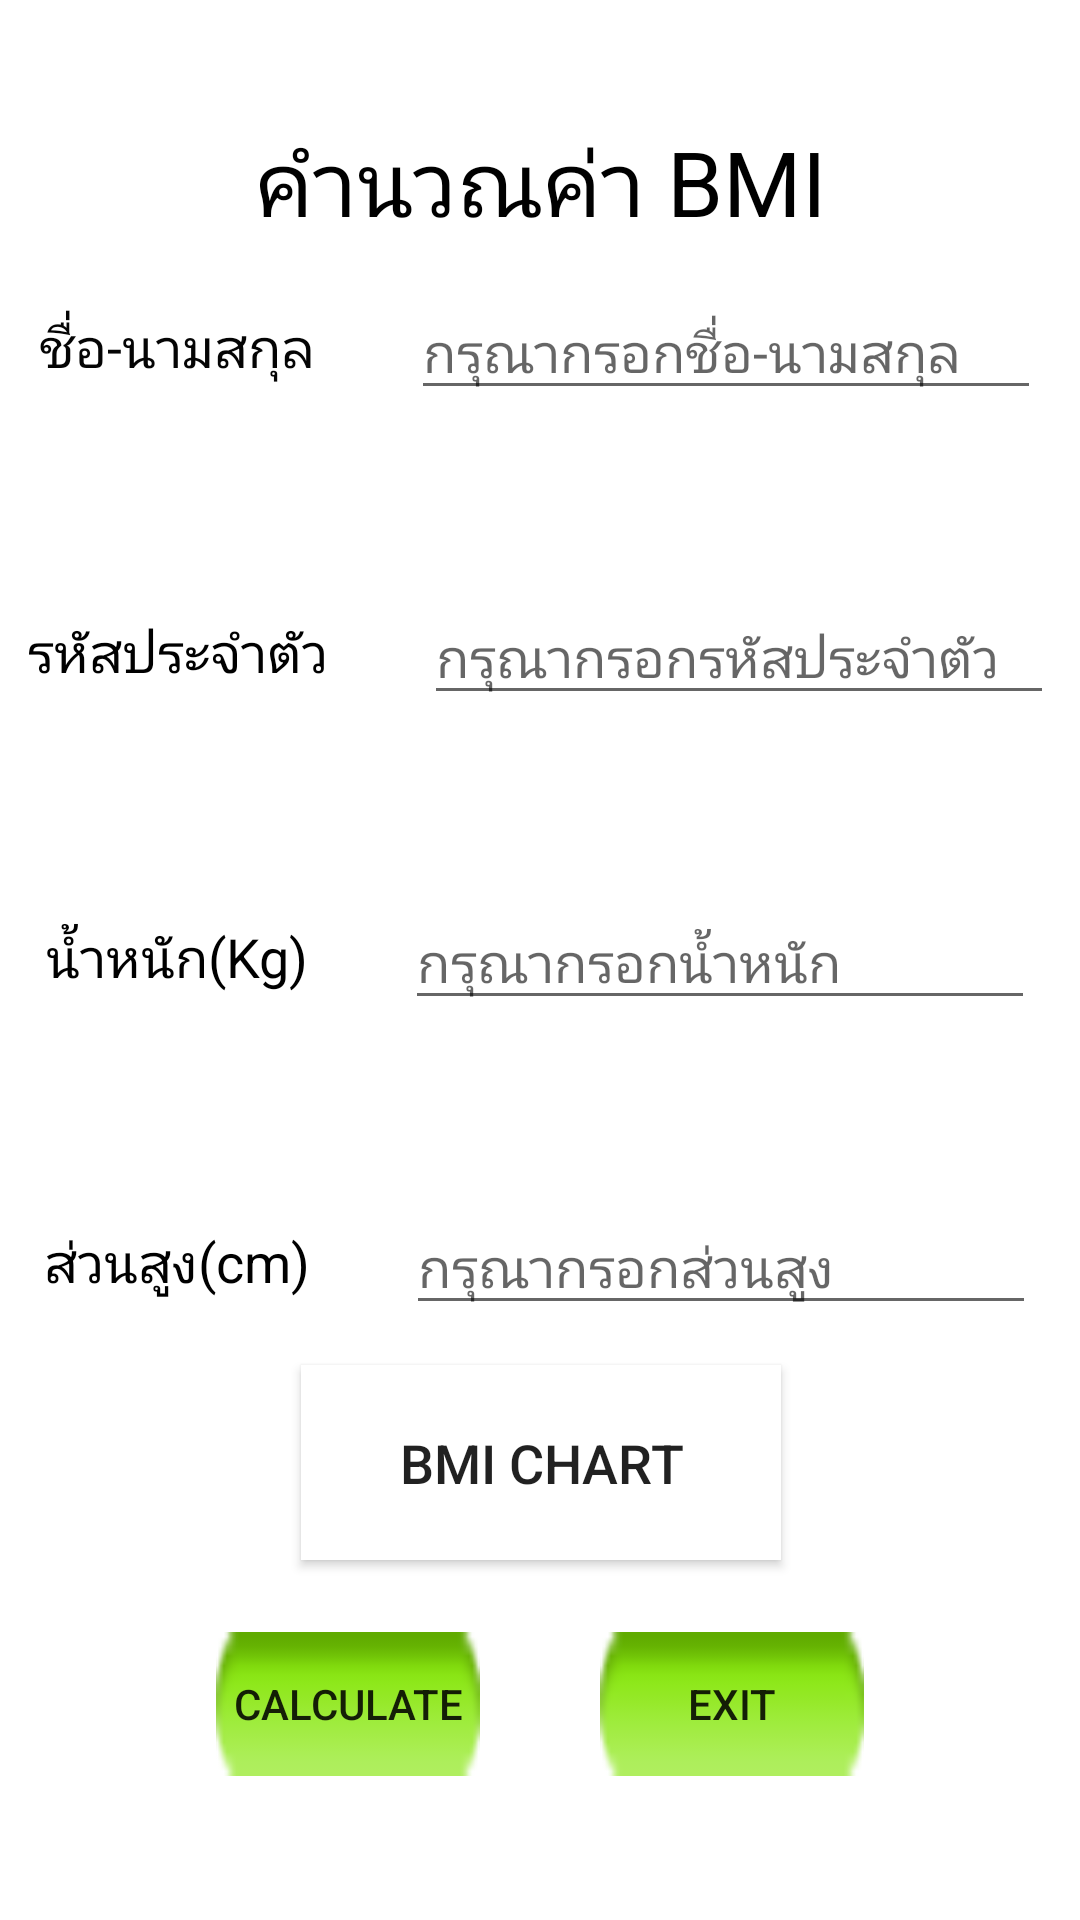

Reconstruct the res/layout file that produces this screen, plus the resources it refers to.
<!-- AndroidManifest.xml: application theme Theme.BodyMassIndex_BMI -->
<!-- res/layout/activity_add_user.xml -->
<?xml version="1.0" encoding="utf-8"?>
<androidx.constraintlayout.widget.ConstraintLayout xmlns:android="http://schemas.android.com/apk/res/android"
    xmlns:app="http://schemas.android.com/apk/res-auto"
    xmlns:tools="http://schemas.android.com/tools"
    android:layout_width="match_parent"
    android:layout_height="match_parent"
    tools:context=".model.AddUserActivity">

    <TextView
        android:id="@+id/add_text"
        android:layout_width="wrap_content"
        android:layout_height="wrap_content"
        android:layout_marginTop="40dp"
        android:text="คำนวณค่า BMI"
        android:textColor="#000000"
        android:textSize="30sp"
        app:layout_constraintEnd_toEndOf="parent"
        app:layout_constraintStart_toStartOf="parent"
        app:layout_constraintTop_toTopOf="parent" />

    <EditText
        android:id="@+id/weight_edit_text"
        android:layout_width="wrap_content"
        android:layout_height="wrap_content"
        android:layout_marginBottom="60dp"
        android:ems="10"
        android:hint="กรุณากรอกน้ำหนัก"
        android:inputType="number"
        app:layout_constraintBottom_toTopOf="@+id/height_edit_text"
        app:layout_constraintEnd_toEndOf="parent"
        app:layout_constraintStart_toEndOf="@+id/weight_text"
        app:layout_constraintTop_toBottomOf="@+id/id_edit_text" />

    <TextView
        android:id="@+id/name_text"
        android:layout_width="wrap_content"
        android:layout_height="wrap_content"
        android:layout_marginEnd="32dp"
        android:layout_marginRight="32dp"
        android:text="ชื่อ-นามสกุล"
        android:textColor="#040404"
        android:textColorHighlight="#FFFFFF"
        android:textSize="18sp"
        app:layout_constraintBottom_toBottomOf="@+id/name_edit_text"
        app:layout_constraintEnd_toStartOf="@+id/name_edit_text"
        app:layout_constraintHorizontal_chainStyle="packed"
        app:layout_constraintStart_toStartOf="parent"
        app:layout_constraintTop_toTopOf="@+id/name_edit_text" />

    <EditText
        android:id="@+id/height_edit_text"
        android:layout_width="wrap_content"
        android:layout_height="wrap_content"
        android:ems="10"
        android:hint="กรุณากรอกส่วนสูง"
        android:inputType="number"
        app:layout_constraintBottom_toTopOf="@+id/bmi_chart_button"
        app:layout_constraintEnd_toEndOf="parent"
        app:layout_constraintStart_toEndOf="@+id/height_text"
        app:layout_constraintTop_toBottomOf="@+id/weight_edit_text" />

    <EditText
        android:id="@+id/name_edit_text"
        android:layout_width="wrap_content"
        android:layout_height="wrap_content"
        android:layout_marginBottom="60dp"
        android:ems="10"
        android:hint="กรุณากรอกชื่อ-นามสกุล"
        android:inputType="textPersonName"
        app:layout_constraintBottom_toTopOf="@+id/id_edit_text"
        app:layout_constraintEnd_toEndOf="parent"
        app:layout_constraintStart_toEndOf="@+id/name_text"
        app:layout_constraintTop_toBottomOf="@+id/add_text"
        app:layout_constraintVertical_chainStyle="packed" />

    <TextView
        android:id="@+id/weight_text"
        android:layout_width="wrap_content"
        android:layout_height="wrap_content"
        android:layout_marginEnd="32dp"
        android:layout_marginRight="32dp"
        android:text="น้ำหนัก(Kg)"
        android:textColor="#000000"
        android:textSize="18sp"
        app:layout_constraintBottom_toBottomOf="@+id/weight_edit_text"
        app:layout_constraintEnd_toStartOf="@+id/weight_edit_text"
        app:layout_constraintHorizontal_bias="0.5"
        app:layout_constraintHorizontal_chainStyle="packed"
        app:layout_constraintStart_toStartOf="parent"
        app:layout_constraintTop_toTopOf="@+id/weight_edit_text" />

    <TextView
        android:id="@+id/id_text"
        android:layout_width="wrap_content"
        android:layout_height="wrap_content"
        android:layout_marginEnd="32dp"
        android:layout_marginRight="32dp"
        android:text="รหัสประจำตัว"
        android:textColor="#000000"
        android:textSize="18sp"

        app:layout_constraintBottom_toBottomOf="@+id/id_edit_text"
        app:layout_constraintEnd_toStartOf="@+id/id_edit_text"
        app:layout_constraintHorizontal_bias="0.5"
        app:layout_constraintHorizontal_chainStyle="packed"
        app:layout_constraintStart_toStartOf="parent"
        app:layout_constraintTop_toTopOf="@+id/id_edit_text" />

    <EditText
        android:id="@+id/id_edit_text"
        android:layout_width="wrap_content"
        android:layout_height="wrap_content"
        android:layout_marginBottom="60dp"
        android:ems="10"
        android:hint="กรุณากรอกรหัสประจำตัว"
        android:inputType="number"
        app:layout_constraintBottom_toTopOf="@+id/weight_edit_text"
        app:layout_constraintEnd_toEndOf="parent"
        app:layout_constraintStart_toEndOf="@+id/id_text"
        app:layout_constraintTop_toBottomOf="@+id/name_edit_text" />

    <TextView
        android:id="@+id/height_text"
        android:layout_width="wrap_content"
        android:layout_height="wrap_content"
        android:layout_marginEnd="32dp"
        android:layout_marginRight="32dp"
        android:text="ส่วนสูง(cm)"
        android:textColor="#000000"
        android:textSize="18sp"
        app:layout_constraintBottom_toBottomOf="@+id/height_edit_text"
        app:layout_constraintEnd_toStartOf="@+id/height_edit_text"
        app:layout_constraintHorizontal_bias="0.5"
        app:layout_constraintHorizontal_chainStyle="packed"
        app:layout_constraintStart_toStartOf="parent"
        app:layout_constraintTop_toTopOf="@+id/height_edit_text" />

    <Button
        android:id="@+id/exitChart_button"
        android:layout_width="wrap_content"
        android:layout_height="wrap_content"
        android:layout_marginEnd="32dp"
        android:layout_marginRight="32dp"
        android:background="@android:drawable/button_onoff_indicator_on"
        android:text="exit"
        android:textSize="14sp"
        app:layout_constraintEnd_toEndOf="parent"
        app:layout_constraintStart_toEndOf="@+id/cal_button"
        app:layout_constraintTop_toTopOf="@+id/cal_button" />

    <Button
        android:id="@+id/cal_button"
        android:layout_width="wrap_content"
        android:layout_height="wrap_content"
        android:layout_marginStart="32dp"
        android:layout_marginLeft="32dp"
        android:layout_marginBottom="48dp"
        android:background="@android:drawable/button_onoff_indicator_on"
        android:text="calculate"
        android:textSize="14sp"
        app:layout_constraintBottom_toBottomOf="parent"
        app:layout_constraintEnd_toStartOf="@+id/exitChart_button"
        app:layout_constraintStart_toStartOf="parent" />

    <Button
        android:id="@+id/bmi_chart_button"
        android:layout_width="160dp"
        android:layout_height="65dp"
        android:layout_marginBottom="120dp"
        android:background="#FFFFFF"
        android:shadowColor="#FFFFFF"
        android:text="bmi chart"
        android:textSize="18sp"
        app:layout_constraintBottom_toBottomOf="parent"
        app:layout_constraintEnd_toEndOf="parent"
        app:layout_constraintHorizontal_bias="0.502"
        app:layout_constraintStart_toStartOf="parent" />

</androidx.constraintlayout.widget.ConstraintLayout>
<!-- resources referenced by this layout -->
<resources>
  <style name="Theme.BodyMassIndex_BMI" parent="Theme.MaterialComponents.DayNight.DarkActionBar">
          
          <item name="colorPrimary">@color/purple_500</item>
          <item name="colorPrimaryVariant">@color/purple_700</item>
          <item name="colorOnPrimary">@color/white</item>
          
          <item name="colorSecondary">@color/teal_200</item>
          <item name="colorSecondaryVariant">@color/teal_700</item>
          <item name="colorOnSecondary">@color/black</item>
          
          <item name="android:statusBarColor" tools:targetApi="l">?attr/colorPrimaryVariant</item>
          
      </style>
  <!-- not gathered from this repository: default colours our renderer supplied (Android Studio template values) -->
  <color name="purple_500">#FF6200EE</color>
  <color name="purple_700">#FF3700B3</color>
  <color name="teal_200">#FF03DAC5</color>
  <color name="teal_700">#FF018786</color>
  <color name="black">#FF000000</color>
  <color name="white">#FFFFFFFF</color>
</resources>
